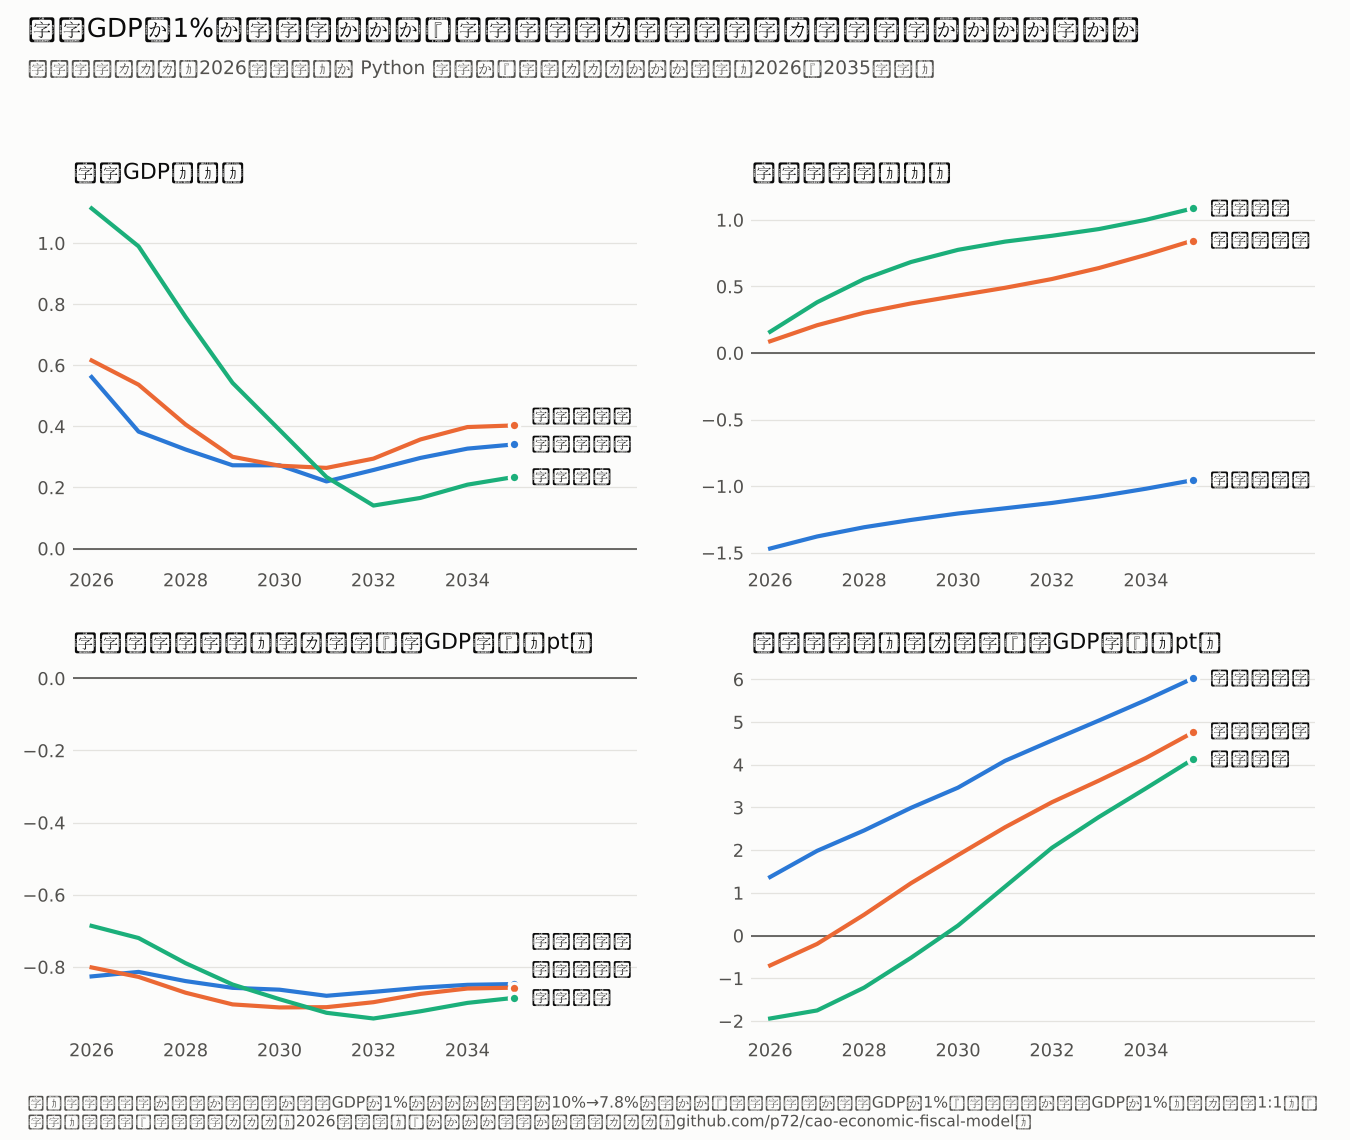

Data behind this chart, as committed beside it:
scenario, label, var, year, period, dev
ctax, 消費税減税, M_GDP, 2026, 1, 0.5616
ctax, 消費税減税, M_CPIG, 2026, 1, -1.469
ctax, 消費税減税, M_PBGAGDPV, 2026, 1, -0.8261
ctax, 消費税減税, Z_DEBTAGDP, 2026, 1, 1.371
ctax, 消費税減税, M_CP, 2026, 1, 0.8774
ctax, 消費税減税, M_IFP, 2026, 1, 0.4188
ctax, 消費税減税, M_GDP, 2027, 2, 0.3829
ctax, 消費税減税, M_CPIG, 2027, 2, -1.378
ctax, 消費税減税, M_PBGAGDPV, 2027, 2, -0.8136
ctax, 消費税減税, Z_DEBTAGDP, 2027, 2, 1.984
ctax, 消費税減税, M_CP, 2027, 2, 0.6409
ctax, 消費税減税, M_IFP, 2027, 2, 0.4715
ctax, 消費税減税, M_GDP, 2028, 3, 0.3244
ctax, 消費税減税, M_CPIG, 2028, 3, -1.309
ctax, 消費税減税, M_PBGAGDPV, 2028, 3, -0.8391
ctax, 消費税減税, Z_DEBTAGDP, 2028, 3, 2.461
ctax, 消費税減税, M_CP, 2028, 3, 0.6062
ctax, 消費税減税, M_IFP, 2028, 3, 0.4744
ctax, 消費税減税, M_GDP, 2029, 4, 0.2726
ctax, 消費税減税, M_CPIG, 2029, 4, -1.254
ctax, 消費税減税, M_PBGAGDPV, 2029, 4, -0.8578
ctax, 消費税減税, Z_DEBTAGDP, 2029, 4, 2.991
ctax, 消費税減税, M_CP, 2029, 4, 0.5921
ctax, 消費税減税, M_IFP, 2029, 4, 0.4342
ctax, 消費税減税, M_GDP, 2030, 5, 0.2726
ctax, 消費税減税, M_CPIG, 2030, 5, -1.205
ctax, 消費税減税, M_PBGAGDPV, 2030, 5, -0.8629
ctax, 消費税減税, Z_DEBTAGDP, 2030, 5, 3.464
ctax, 消費税減税, M_CP, 2030, 5, 0.6819
ctax, 消費税減税, M_IFP, 2030, 5, 0.3723
ctax, 消費税減税, M_GDP, 2031, 6, 0.2197
ctax, 消費税減税, M_CPIG, 2031, 6, -1.166
ctax, 消費税減税, M_PBGAGDPV, 2031, 6, -0.8798
ctax, 消費税減税, Z_DEBTAGDP, 2031, 6, 4.091
ctax, 消費税減税, M_CP, 2031, 6, 0.8117
ctax, 消費税減税, M_IFP, 2031, 6, -0.1135
ctax, 消費税減税, M_GDP, 2032, 7, 0.2571
ctax, 消費税減税, M_CPIG, 2032, 7, -1.126
ctax, 消費税減税, M_PBGAGDPV, 2032, 7, -0.869
ctax, 消費税減税, Z_DEBTAGDP, 2032, 7, 4.568
ctax, 消費税減税, M_CP, 2032, 7, 0.9786
ctax, 消費税減税, M_IFP, 2032, 7, -0.213
ctax, 消費税減税, M_GDP, 2033, 8, 0.2967
ctax, 消費税減税, M_CPIG, 2033, 8, -1.077
ctax, 消費税減税, M_PBGAGDPV, 2033, 8, -0.8574
ctax, 消費税減税, Z_DEBTAGDP, 2033, 8, 5.035
ctax, 消費税減税, M_CP, 2033, 8, 1.124
ctax, 消費税減税, M_IFP, 2033, 8, -0.2183
ctax, 消費税減税, M_GDP, 2034, 9, 0.3271
ctax, 消費税減税, M_CPIG, 2034, 9, -1.019
ctax, 消費税減税, M_PBGAGDPV, 2034, 9, -0.8495
ctax, 消費税減税, Z_DEBTAGDP, 2034, 9, 5.513
ctax, 消費税減税, M_CP, 2034, 9, 1.242
ctax, 消費税減税, M_IFP, 2034, 9, -0.1672
ctax, 消費税減税, M_GDP, 2035, 10, 0.341
ctax, 消費税減税, M_CPIG, 2035, 10, -0.9553
ctax, 消費税減税, M_PBGAGDPV, 2035, 10, -0.8473
ctax, 消費税減税, Z_DEBTAGDP, 2035, 10, 6.022
ctax, 消費税減税, M_CP, 2035, 10, 1.33
ctax, 消費税減税, M_IFP, 2035, 10, -0.09176
... 120 more rows
